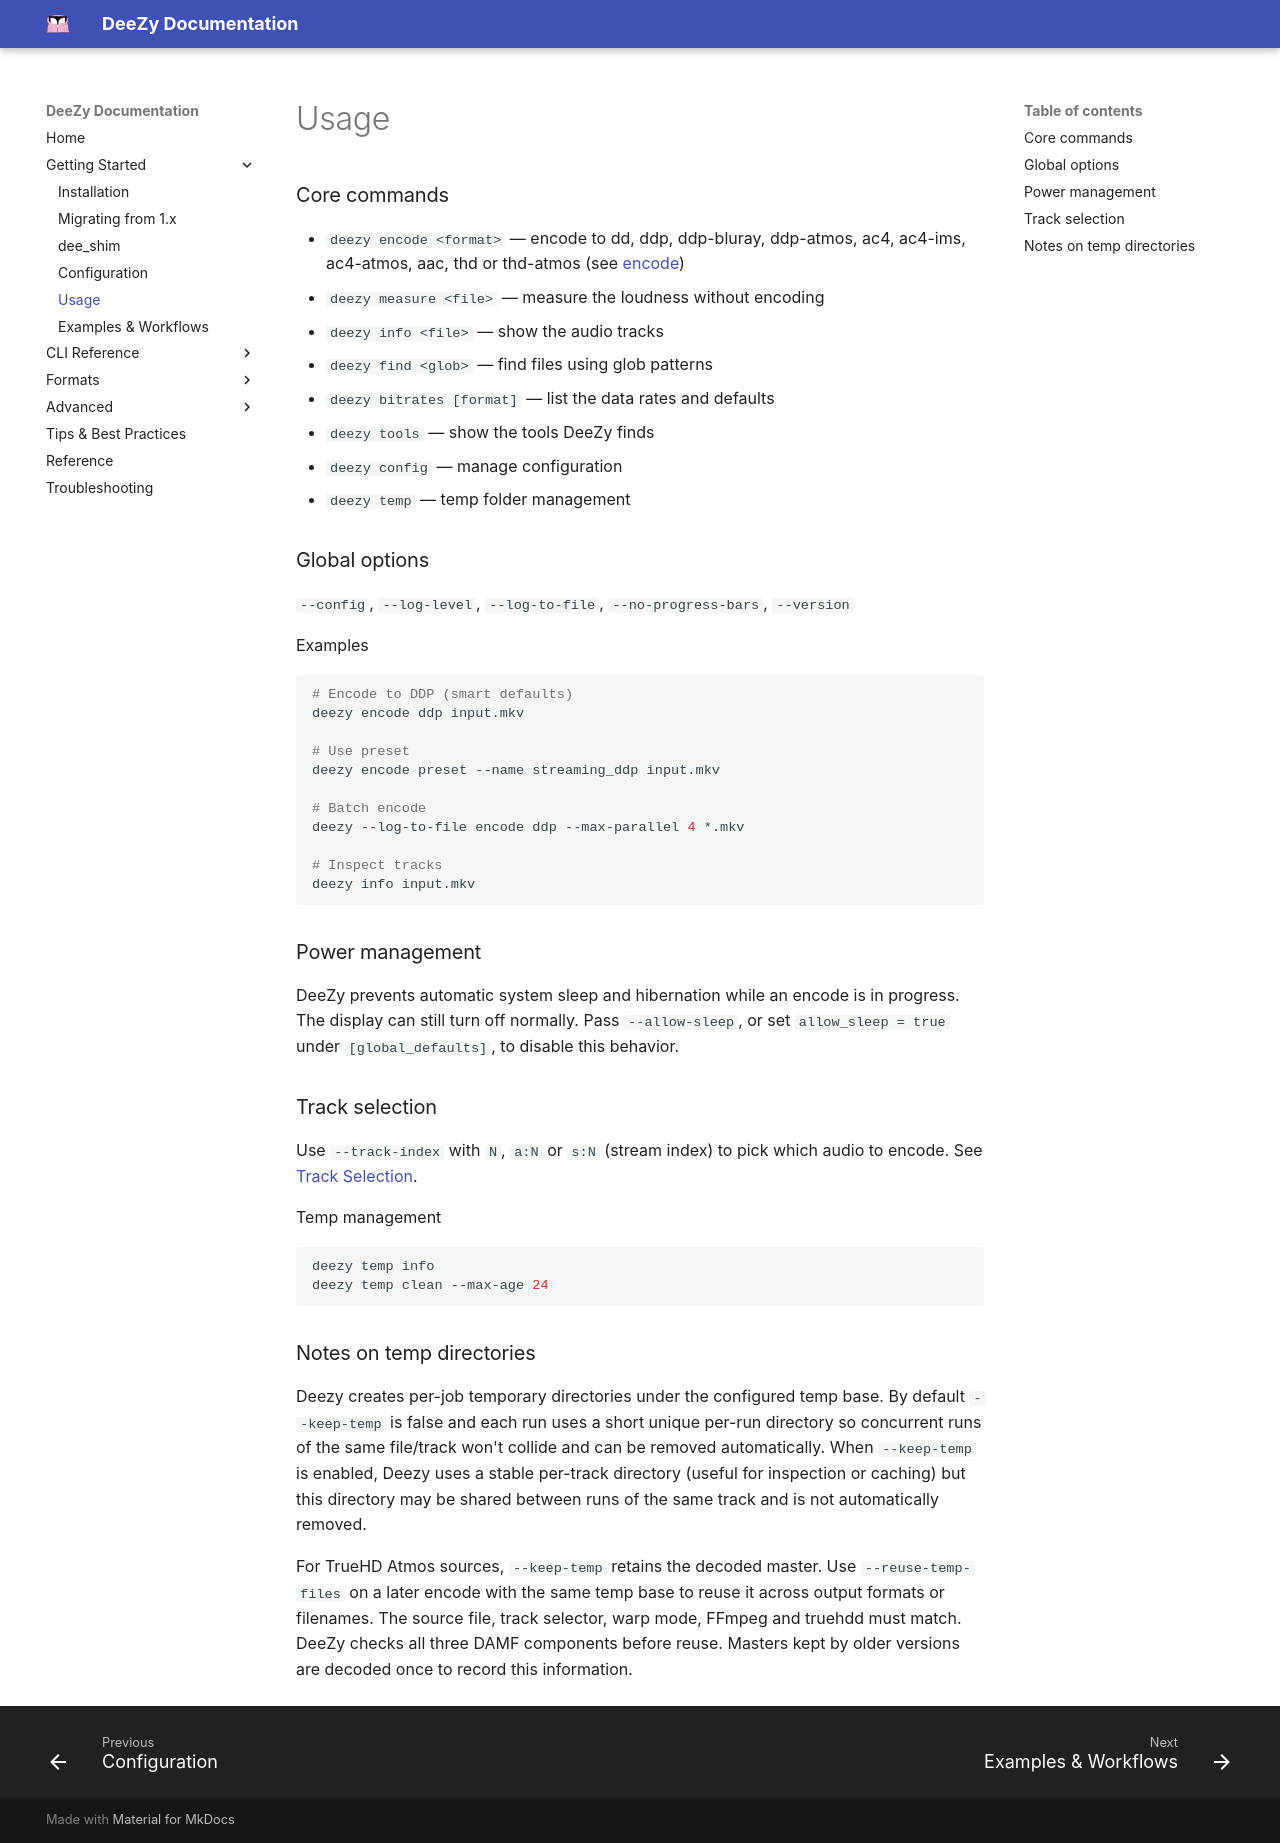

repository: jessielw/DeeZy · page: usage.html · generator: mkdocs

# Usage

### Core commands

- `deezy encode <format>` — encode to dd, ddp, ddp-bluray, ddp-atmos, ac4,
  ac4-ims, ac4-atmos, aac, thd or thd-atmos (see [encode](cli/encode.md))
- `deezy measure <file>` — measure the loudness without encoding
- `deezy info <file>` — show the audio tracks
- `deezy find <glob>` — find files using glob patterns
- `deezy bitrates [format]` — list the data rates and defaults
- `deezy tools` — show the tools DeeZy finds
- `deezy config` — manage configuration
- `deezy temp` — temp folder management

### Global options

`--config`, `--log-level`, `--log-to-file`, `--no-progress-bars`, `--version`

Examples

```bash
# Encode to DDP (smart defaults)
deezy encode ddp input.mkv

# Use preset
deezy encode preset --name streaming_ddp input.mkv

# Batch encode
deezy --log-to-file encode ddp --max-parallel 4 *.mkv

# Inspect tracks
deezy info input.mkv
```

### Power management

DeeZy prevents automatic system sleep and hibernation while an encode is in
progress. The display can still turn off normally. Pass `--allow-sleep`, or set
`allow_sleep = true` under `[global_defaults]`, to disable this behavior.

### Track selection

Use `--track-index` with `N`, `a:N` or `s:N` (stream index) to pick which audio to encode. See [Track Selection](track-selection.md).

Temp management

```bash
deezy temp info
deezy temp clean --max-age 24
```

### Notes on temp directories

Deezy creates per-job temporary directories under the configured temp base. By default
`--keep-temp` is false and each run uses a short unique per-run directory so concurrent
runs of the same file/track won't collide and can be removed automatically. When `--keep-temp`
is enabled, Deezy uses a stable per-track directory (useful for inspection or caching) but
this directory may be shared between runs of the same track and is not automatically removed.

For TrueHD Atmos sources, `--keep-temp` retains the decoded master.
Use `--reuse-temp-files` on a later encode with the same temp base to reuse it
across output formats or filenames. The source file, track selector, warp mode,
FFmpeg and truehdd must match. DeeZy checks all three DAMF components before
reuse. Masters kept by older versions are decoded once to record this information.
